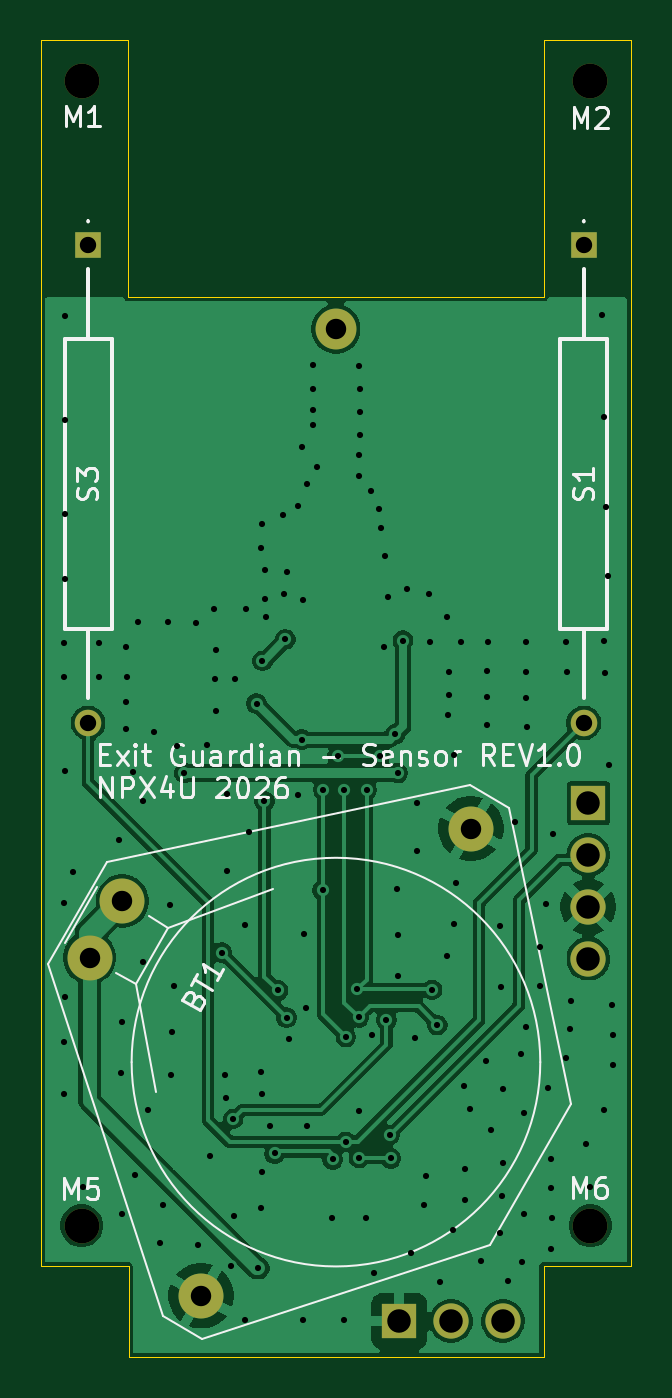
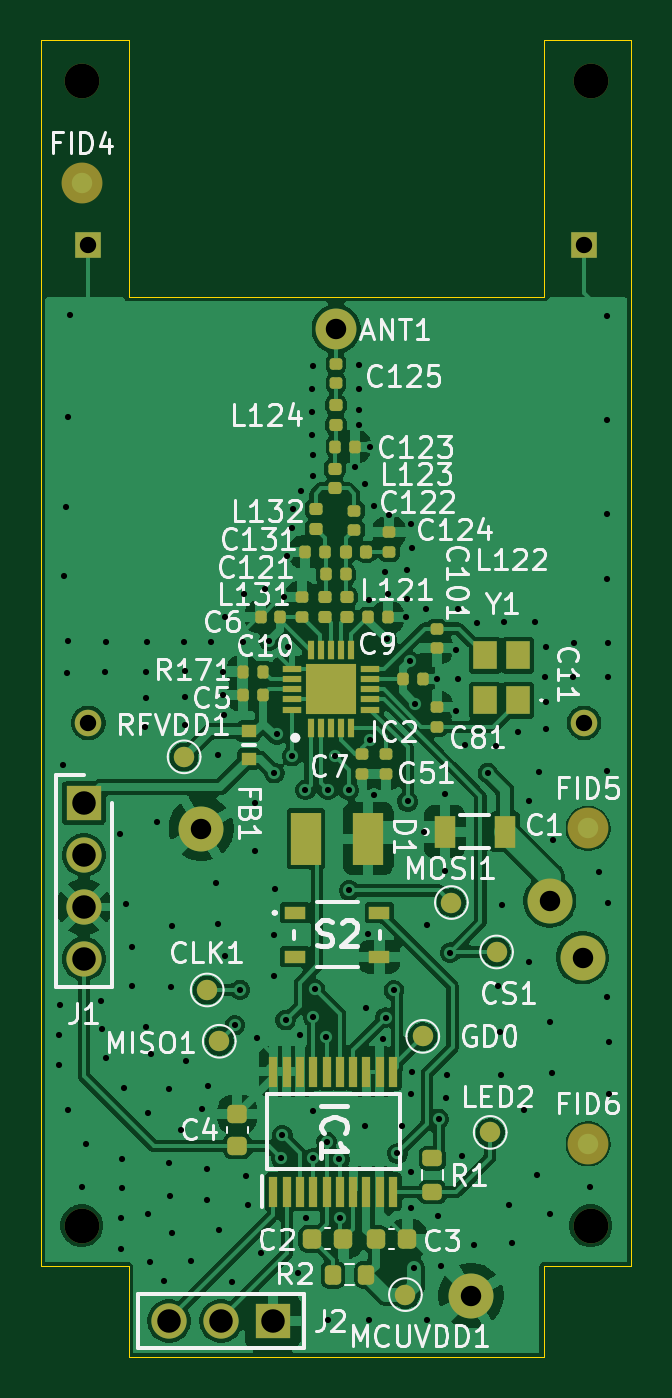
Circuit board: 11 layer files. Board 28.9 x 64.4 mm.
- bottom_copper: sensor_rev1-B_Cu.gbr (155258 bytes)
- bottom_mask: sensor_rev1-B_Mask.gbr (7549 bytes)
- paste: sensor_rev1-B_Paste.gbr (6069 bytes)
- bottom_silk: sensor_rev1-B_Silkscreen.gbr (79644 bytes)
- outline: sensor_rev1-Edge_Cuts.gbr (1146 bytes)
- top_copper: sensor_rev1-F_Cu.gbr (60912 bytes)
- top_mask: sensor_rev1-F_Mask.gbr (1412 bytes)
- paste: sensor_rev1-F_Paste.gbr (500 bytes)
- top_silk: sensor_rev1-F_Silkscreen.gbr (26312 bytes)
- drill: sensor_rev1-NPTH.drl (424 bytes)
- drill: sensor_rev1-PTH.drl (4207 bytes)

=== bottom_copper: sensor_rev1-B_Cu.gbr (155258 bytes, source omitted) ===
=== bottom_mask: sensor_rev1-B_Mask.gbr (7549 bytes, source omitted) ===
=== paste: sensor_rev1-B_Paste.gbr ===
%TF.GenerationSoftware,KiCad,Pcbnew,10.0.6-10.0.6~ubuntu24.04.1*%
%TF.CreationDate,2026-08-31T18:28:37+01:00*%
%TF.ProjectId,sensor_rev1,73656e73-6f72-45f7-9265-76312e6b6963,REV1.0*%
%TF.SameCoordinates,Original*%
%TF.FileFunction,Paste,Bot*%
%TF.FilePolarity,Positive*%
%FSLAX46Y46*%
G04 Gerber Fmt 4.6, Leading zero omitted, Abs format (unit mm)*
G04 Created by KiCad (PCBNEW 10.0.6-10.0.6~ubuntu24.04.1) date 2026-08-31 18:28:37*
%MOMM*%
%LPD*%
G01*
G04 APERTURE LIST*
G04 Aperture macros list*
%AMRoundRect*
0 Rectangle with rounded corners*
0 $1 Rounding radius*
0 $2 $3 $4 $5 $6 $7 $8 $9 X,Y pos of 4 corners*
0 Add a 4 corners polygon primitive as box body*
4,1,4,$2,$3,$4,$5,$6,$7,$8,$9,$2,$3,0*
0 Add four circle primitives for the rounded corners*
1,1,$1+$1,$2,$3*
1,1,$1+$1,$4,$5*
1,1,$1+$1,$6,$7*
1,1,$1+$1,$8,$9*
0 Add four rect primitives between the rounded corners*
20,1,$1+$1,$2,$3,$4,$5,0*
20,1,$1+$1,$4,$5,$6,$7,0*
20,1,$1+$1,$6,$7,$8,$9,0*
20,1,$1+$1,$8,$9,$2,$3,0*%
G04 Aperture macros list end*
%ADD10R,1.050000X0.650000*%
%ADD11RoundRect,0.135000X-0.135000X-0.185000X0.135000X-0.185000X0.135000X0.185000X-0.135000X0.185000X0*%
%ADD12RoundRect,0.140000X0.170000X-0.140000X0.170000X0.140000X-0.170000X0.140000X-0.170000X-0.140000X0*%
%ADD13RoundRect,0.140000X-0.140000X-0.170000X0.140000X-0.170000X0.140000X0.170000X-0.140000X0.170000X0*%
%ADD14RoundRect,0.140000X-0.170000X0.140000X-0.170000X-0.140000X0.170000X-0.140000X0.170000X0.140000X0*%
%ADD15RoundRect,0.140000X0.140000X0.170000X-0.140000X0.170000X-0.140000X-0.170000X0.140000X-0.170000X0*%
%ADD16R,1.200000X1.400000*%
%ADD17RoundRect,0.225000X0.225000X0.250000X-0.225000X0.250000X-0.225000X-0.250000X0.225000X-0.250000X0*%
%ADD18RoundRect,0.225000X0.250000X-0.225000X0.250000X0.225000X-0.250000X0.225000X-0.250000X-0.225000X0*%
%ADD19R,1.050000X1.600000*%
%ADD20R,0.700000X0.650000*%
%ADD21RoundRect,0.147500X0.172500X-0.147500X0.172500X0.147500X-0.172500X0.147500X-0.172500X-0.147500X0*%
%ADD22R,1.480000X2.590000*%
%ADD23R,0.300000X0.950000*%
%ADD24R,0.950000X0.300000*%
%ADD25R,2.500000X2.500000*%
%ADD26RoundRect,0.200000X0.200000X0.275000X-0.200000X0.275000X-0.200000X-0.275000X0.200000X-0.275000X0*%
%ADD27RoundRect,0.200000X0.275000X-0.200000X0.275000X0.200000X-0.275000X0.200000X-0.275000X-0.200000X0*%
%ADD28RoundRect,0.147500X0.147500X0.172500X-0.147500X0.172500X-0.147500X-0.172500X0.147500X-0.172500X0*%
%ADD29R,0.450000X1.475000*%
G04 APERTURE END LIST*
D10*
%TO.C,S2*%
X236480000Y-132690000D03*
X232330000Y-132690000D03*
X236480000Y-134840000D03*
X232330000Y-134840000D03*
%TD*%
D11*
%TO.C,R171*%
X238010000Y-120885000D03*
X239030000Y-120885000D03*
%TD*%
D12*
%TO.C,C122*%
X233560000Y-113965000D03*
X233560000Y-113005000D03*
%TD*%
D13*
%TO.C,C5*%
X238040000Y-122035000D03*
X239000000Y-122035000D03*
%TD*%
D14*
%TO.C,C124*%
X231860000Y-114075000D03*
X231860000Y-115035000D03*
%TD*%
D15*
%TO.C,C11*%
X231180000Y-121235000D03*
X230220000Y-121235000D03*
%TD*%
D16*
%TO.C,Y1*%
X225550000Y-122292500D03*
X225550000Y-120092500D03*
X227150000Y-120092500D03*
X227150000Y-122292500D03*
%TD*%
D12*
%TO.C,C125*%
X234460000Y-106785000D03*
X234460000Y-105825000D03*
%TD*%
%TO.C,C81*%
X229520000Y-123595000D03*
X229520000Y-122635000D03*
%TD*%
%TO.C,C10*%
X236120000Y-118215000D03*
X236120000Y-117255000D03*
%TD*%
D17*
%TO.C,C2*%
X235645000Y-148650000D03*
X234095000Y-148650000D03*
%TD*%
D13*
%TO.C,C6*%
X237190000Y-118212500D03*
X238150000Y-118212500D03*
%TD*%
D18*
%TO.C,C4*%
X239290000Y-144105000D03*
X239290000Y-142555000D03*
%TD*%
D19*
%TO.C,C1*%
X229140000Y-128730000D03*
X226190000Y-128730000D03*
%TD*%
D20*
%TO.C,FB1*%
X238730000Y-123805000D03*
X238730000Y-125155000D03*
%TD*%
D13*
%TO.C,C121*%
X233980000Y-116135000D03*
X234940000Y-116135000D03*
%TD*%
D21*
%TO.C,L123*%
X234510000Y-111920000D03*
X234510000Y-110950000D03*
%TD*%
%TO.C,L121*%
X233920000Y-118220000D03*
X233920000Y-117250000D03*
%TD*%
D22*
%TO.C,D1*%
X232880000Y-129070000D03*
X235930000Y-129070000D03*
%TD*%
D14*
%TO.C,C101*%
X229520000Y-118785000D03*
X229520000Y-119745000D03*
%TD*%
D13*
%TO.C,C131*%
X235010000Y-115035000D03*
X235970000Y-115035000D03*
%TD*%
%TO.C,C123*%
X233530000Y-109885000D03*
X234490000Y-109885000D03*
%TD*%
D21*
%TO.C,L124*%
X234460000Y-108820000D03*
X234460000Y-107850000D03*
%TD*%
D23*
%TO.C,IC2*%
X235700000Y-123652500D03*
X235200000Y-123652500D03*
X234700000Y-123652500D03*
X234200000Y-123652500D03*
X233700000Y-123652500D03*
D24*
X232800000Y-122752500D03*
X232800000Y-122252500D03*
X232800000Y-121752500D03*
X232800000Y-121252500D03*
X232800000Y-120752500D03*
D23*
X233700000Y-119852500D03*
X234200000Y-119852500D03*
X234700000Y-119852500D03*
X235200000Y-119852500D03*
X235700000Y-119852500D03*
D24*
X236600000Y-120752500D03*
X236600000Y-121252500D03*
X236600000Y-121752500D03*
X236600000Y-122252500D03*
X236600000Y-122752500D03*
D25*
X234700000Y-121752500D03*
%TD*%
D15*
%TO.C,C9*%
X232880000Y-118222500D03*
X231920000Y-118222500D03*
%TD*%
D17*
%TO.C,C3*%
X232510000Y-148660000D03*
X230960000Y-148660000D03*
%TD*%
D21*
%TO.C,L131*%
X235020000Y-118220000D03*
X235020000Y-117250000D03*
%TD*%
D26*
%TO.C,R2*%
X234615000Y-150410000D03*
X232965000Y-150410000D03*
%TD*%
D14*
%TO.C,C51*%
X232020000Y-124930000D03*
X232020000Y-125890000D03*
%TD*%
D21*
%TO.C,L132*%
X235460000Y-113905000D03*
X235460000Y-112935000D03*
%TD*%
D14*
%TO.C,C7*%
X233170000Y-124930000D03*
X233170000Y-125890000D03*
%TD*%
D27*
%TO.C,R1*%
X229740000Y-146360000D03*
X229740000Y-144710000D03*
%TD*%
D28*
%TO.C,L122*%
X233945000Y-115035000D03*
X232975000Y-115035000D03*
%TD*%
D29*
%TO.C,IC1*%
X237520000Y-146336000D03*
X236870000Y-146336000D03*
X236220000Y-146336000D03*
X235570000Y-146336000D03*
X234920000Y-146336000D03*
X234270000Y-146336000D03*
X233620000Y-146336000D03*
X232970000Y-146336000D03*
X232320000Y-146336000D03*
X231670000Y-146336000D03*
X231670000Y-140460000D03*
X232320000Y-140460000D03*
X232970000Y-140460000D03*
X233620000Y-140460000D03*
X234270000Y-140460000D03*
X234920000Y-140460000D03*
X235570000Y-140460000D03*
X236220000Y-140460000D03*
X236870000Y-140460000D03*
X237520000Y-140460000D03*
%TD*%
M02*

=== bottom_silk: sensor_rev1-B_Silkscreen.gbr (79644 bytes, source omitted) ===
=== outline: sensor_rev1-Edge_Cuts.gbr ===
%TF.GenerationSoftware,KiCad,Pcbnew,10.0.6-10.0.6~ubuntu24.04.1*%
%TF.CreationDate,2026-08-31T18:28:37+01:00*%
%TF.ProjectId,sensor_rev1,73656e73-6f72-45f7-9265-76312e6b6963,REV1.0*%
%TF.SameCoordinates,Original*%
%TF.FileFunction,Profile,NP*%
%FSLAX46Y46*%
G04 Gerber Fmt 4.6, Leading zero omitted, Abs format (unit mm)*
G04 Created by KiCad (PCBNEW 10.0.6-10.0.6~ubuntu24.04.1) date 2026-08-31 18:28:37*
%MOMM*%
%LPD*%
G01*
G04 APERTURE LIST*
%TA.AperFunction,Profile*%
%ADD10C,0.050000*%
%TD*%
G04 APERTURE END LIST*
D10*
X220000000Y-90000000D02*
X220000000Y-150000000D01*
X224290000Y-90000000D02*
X220000000Y-90000000D01*
X224290000Y-90000000D02*
X224290000Y-102572000D01*
X224290000Y-102572000D02*
X244610000Y-102572000D01*
X224300000Y-150000000D02*
X220000000Y-150000000D01*
X224300000Y-150000000D02*
X224300000Y-154450000D01*
X244610000Y-90000000D02*
X244610000Y-102572000D01*
X244610000Y-90000000D02*
X248900000Y-90000000D01*
X244610000Y-150000000D02*
X244610000Y-154450000D01*
X244610000Y-150000000D02*
X248900000Y-150000000D01*
X244610000Y-154450000D02*
X224300000Y-154450000D01*
X248900000Y-150000000D02*
X248900000Y-90000000D01*
M02*

=== top_copper: sensor_rev1-F_Cu.gbr (60912 bytes, source omitted) ===
=== top_mask: sensor_rev1-F_Mask.gbr ===
%TF.GenerationSoftware,KiCad,Pcbnew,10.0.6-10.0.6~ubuntu24.04.1*%
%TF.CreationDate,2026-08-31T18:28:37+01:00*%
%TF.ProjectId,sensor_rev1,73656e73-6f72-45f7-9265-76312e6b6963,REV1.0*%
%TF.SameCoordinates,Original*%
%TF.FileFunction,Soldermask,Top*%
%TF.FilePolarity,Negative*%
%FSLAX46Y46*%
G04 Gerber Fmt 4.6, Leading zero omitted, Abs format (unit mm)*
G04 Created by KiCad (PCBNEW 10.0.6-10.0.6~ubuntu24.04.1) date 2026-08-31 18:28:37*
%MOMM*%
%LPD*%
G01*
G04 APERTURE LIST*
%ADD10R,1.300000X1.300000*%
%ADD11C,1.300000*%
%ADD12C,1.700000*%
%ADD13C,2.200000*%
%ADD14R,1.725000X1.725000*%
%ADD15C,1.725000*%
%ADD16C,2.000000*%
G04 APERTURE END LIST*
D10*
%TO.C,S1*%
X246580000Y-100000000D03*
D11*
X246580000Y-123400000D03*
%TD*%
D12*
%TO.C,M5*%
X222000000Y-148000000D03*
%TD*%
D10*
%TO.C,S3*%
X222320000Y-100000000D03*
D11*
X222320000Y-123400000D03*
%TD*%
D12*
%TO.C,M1*%
X222000000Y-92000000D03*
%TD*%
D13*
%TO.C,BT1*%
X227850000Y-151431535D03*
X241050000Y-128568465D03*
X222391670Y-134885641D03*
X223991670Y-132114359D03*
%TD*%
D12*
%TO.C,M6*%
X246900000Y-148000000D03*
%TD*%
%TO.C,M2*%
X246900000Y-92000000D03*
%TD*%
D14*
%TO.C,J1*%
X246800000Y-127320000D03*
D15*
X246800000Y-129860000D03*
X246800000Y-132400000D03*
X246800000Y-134940000D03*
%TD*%
D14*
%TO.C,J2*%
X237550000Y-152680000D03*
D15*
X240090000Y-152680000D03*
X242630000Y-152680000D03*
%TD*%
D16*
%TO.C,ANT1*%
X234450000Y-104122500D03*
%TD*%
M02*

=== paste: sensor_rev1-F_Paste.gbr ===
%TF.GenerationSoftware,KiCad,Pcbnew,10.0.6-10.0.6~ubuntu24.04.1*%
%TF.CreationDate,2026-08-31T18:28:37+01:00*%
%TF.ProjectId,sensor_rev1,73656e73-6f72-45f7-9265-76312e6b6963,REV1.0*%
%TF.SameCoordinates,Original*%
%TF.FileFunction,Paste,Top*%
%TF.FilePolarity,Positive*%
%FSLAX46Y46*%
G04 Gerber Fmt 4.6, Leading zero omitted, Abs format (unit mm)*
G04 Created by KiCad (PCBNEW 10.0.6-10.0.6~ubuntu24.04.1) date 2026-08-31 18:28:37*
%MOMM*%
%LPD*%
G01*
G04 APERTURE LIST*
G04 APERTURE END LIST*
M02*

=== top_silk: sensor_rev1-F_Silkscreen.gbr (26312 bytes, source omitted) ===
=== drill: sensor_rev1-NPTH.drl ===
M48
; DRILL file KiCad 10.0.6-10.0.6~ubuntu24.04.1 date 2026-08-31T18:28:43
; FORMAT={-:-/ absolute / metric / decimal}
; #@! TF.CreationDate,2026-08-31T18:28:43+01:00
; #@! TF.GenerationSoftware,Kicad,Pcbnew,10.0.6-10.0.6~ubuntu24.04.1
; #@! TF.FileFunction,NonPlated,1,2,NPTH
FMAT,2
METRIC
; #@! TA.AperFunction,NonPlated,NPTH,ComponentDrill
T1C1.700
%
G90
G05
T1
X222.0Y-92.0
X222.0Y-148.0
X246.9Y-92.0
X246.9Y-148.0
M30

=== drill: sensor_rev1-PTH.drl ===
M48
; DRILL file KiCad 10.0.6-10.0.6~ubuntu24.04.1 date 2026-08-31T18:28:43
; FORMAT={-:-/ absolute / metric / decimal}
; #@! TF.CreationDate,2026-08-31T18:28:43+01:00
; #@! TF.GenerationSoftware,Kicad,Pcbnew,10.0.6-10.0.6~ubuntu24.04.1
; #@! TF.FileFunction,Plated,1,2,PTH
FMAT,2
METRIC
; #@! TA.AperFunction,Plated,PTH,ViaDrill
T1C0.300
; #@! TA.AperFunction,Plated,PTH,ComponentDrill
T2C0.800
; #@! TA.AperFunction,Plated,PTH,ComponentDrill
T3C1.000
; #@! TA.AperFunction,Plated,PTH,ComponentDrill
T4C1.150
%
G90
G05
T1
X221.12Y-139.01
X221.12Y-141.56
X221.14Y-119.51
X221.14Y-121.15
X221.15Y-132.23
X221.17Y-108.56
X221.17Y-113.17
X221.17Y-116.38
X221.18Y-125.75
X221.18Y-136.82
X221.19Y-103.48
X221.57Y-130.7
X222.05Y-146.12
X222.83Y-119.51
X222.85Y-121.14
X223.83Y-129.12
X223.91Y-140.54
X223.98Y-138.05
X224.0Y-147.41
X224.17Y-119.66
X224.17Y-123.72
X224.18Y-122.36
X224.21Y-121.16
X224.54Y-125.79
X224.6Y-145.52
X224.74Y-118.47
X224.99Y-127.24
X224.99Y-135.09
X225.25Y-142.34
X225.55Y-123.84
X225.83Y-148.83
X225.98Y-146.97
X226.24Y-118.47
X226.31Y-132.31
X226.39Y-140.64
X226.44Y-138.52
X226.51Y-136.29
X226.65Y-124.51
X227.03Y-125.85
X227.58Y-118.52
X227.68Y-148.96
X228.13Y-124.47
X228.29Y-144.59
X228.5Y-117.822
X228.51Y-121.252
X228.56Y-119.822
X228.58Y-122.802
X228.87Y-134.64
X229.01Y-140.63
X229.05Y-141.77
X229.12Y-130.65
X229.14Y-126.87
X229.311Y-149.971
X229.42Y-142.78
X229.48Y-147.52
X229.52Y-121.25
X229.99Y-133.31
X230.02Y-152.62
X230.07Y-117.802
X230.17Y-128.73
X230.57Y-122.45
X230.65Y-150.08
X230.76Y-114.85
X230.76Y-140.46
X230.8Y-147.16
X230.81Y-113.65
X230.81Y-141.55
X230.81Y-145.37
X230.853Y-120.367
X230.95Y-127.24
X230.96Y-115.9
X231.0Y-117.343
X231.03Y-118.233
X231.23Y-143.12
X231.45Y-144.47
X231.62Y-136.49
X231.84Y-113.222
X231.93Y-117.082
X231.97Y-119.312
X232.03Y-137.82
X232.06Y-116.0
X232.17Y-138.88
X232.59Y-126.91
X232.61Y-112.8
X232.78Y-124.222
X232.81Y-109.9
X232.83Y-152.62
X232.86Y-117.372
X232.89Y-133.71
X232.98Y-137.36
X233.04Y-111.692
X233.05Y-143.13
X233.31Y-105.9
X233.31Y-107.05
X233.32Y-108.843
X233.33Y-108.062
X233.53Y-110.892
X233.8Y-131.6
X233.84Y-126.68
X234.27Y-147.64
X234.29Y-144.76
X234.53Y-125.03
X234.83Y-152.62
X234.85Y-126.68
X234.92Y-143.9
X234.93Y-138.77
X235.48Y-136.44
X235.56Y-105.95
X235.57Y-110.292
X235.57Y-137.81
X235.57Y-144.7
X235.58Y-111.322
X235.58Y-142.39
X235.61Y-107.05
X235.61Y-108.2
X235.61Y-109.3
X235.91Y-147.62
X235.95Y-126.68
X236.16Y-112.05
X236.21Y-138.68
X236.31Y-150.33
X236.58Y-112.922
X236.6Y-125.03
X236.63Y-113.862
X236.82Y-119.692
X236.84Y-115.212
X236.92Y-137.94
X236.99Y-117.255
X237.08Y-143.57
X237.13Y-144.71
X237.34Y-123.96
X237.45Y-131.52
X237.47Y-125.85
X237.47Y-133.77
X237.49Y-135.81
X237.73Y-119.372
X237.92Y-116.843
X238.14Y-149.36
X238.34Y-138.81
X238.4Y-129.69
X238.42Y-127.3
X238.76Y-146.99
X238.85Y-145.55
X238.98Y-117.102
X239.03Y-119.462
X239.16Y-136.46
X239.41Y-138.19
X239.53Y-150.75
X239.88Y-118.222
X239.89Y-134.79
X239.94Y-123.03
X239.97Y-122.042
X239.99Y-120.902
X240.2Y-148.22
X240.23Y-133.26
X240.24Y-124.97
X240.33Y-131.24
X240.58Y-119.453
X240.74Y-141.19
X240.78Y-145.22
X240.78Y-146.76
X241.01Y-142.29
X241.54Y-149.74
X241.81Y-139.94
X241.83Y-122.13
X241.83Y-123.51
X241.86Y-120.87
X241.89Y-119.44
X242.03Y-143.3
X242.46Y-133.32
X242.49Y-148.37
X242.54Y-136.3
X242.56Y-146.54
X242.61Y-141.3
X242.64Y-144.93
X242.88Y-150.71
X243.23Y-128.25
X243.52Y-139.59
X243.56Y-149.76
X243.64Y-142.49
X243.64Y-147.43
X243.73Y-119.44
X243.74Y-138.27
X243.76Y-120.9
X243.76Y-122.16
X243.79Y-123.6
X244.44Y-136.27
X244.46Y-134.37
X244.721Y-132.239
X244.81Y-141.29
X244.95Y-144.74
X244.95Y-146.15
X244.97Y-149.14
X245.0Y-147.64
X245.05Y-128.83
X245.69Y-139.79
X245.72Y-119.44
X245.78Y-120.9
X245.89Y-138.39
X245.94Y-137.02
X246.68Y-144.03
X246.87Y-146.12
X247.46Y-103.46
X247.55Y-108.41
X247.59Y-119.41
X247.59Y-142.32
X247.62Y-120.96
X247.67Y-112.85
X247.75Y-116.21
X247.83Y-125.48
X247.97Y-137.19
X247.99Y-138.69
X248.02Y-140.12
T2
X222.32Y-100.0
X222.32Y-123.4
X246.58Y-100.0
X246.58Y-123.4
T3
X222.392Y-134.886
X223.992Y-132.114
X227.85Y-151.432
X234.45Y-104.123
X241.05Y-128.568
T4
X237.55Y-152.68
X240.09Y-152.68
X242.63Y-152.68
X246.8Y-127.32
X246.8Y-129.86
X246.8Y-132.4
X246.8Y-134.94
M30
